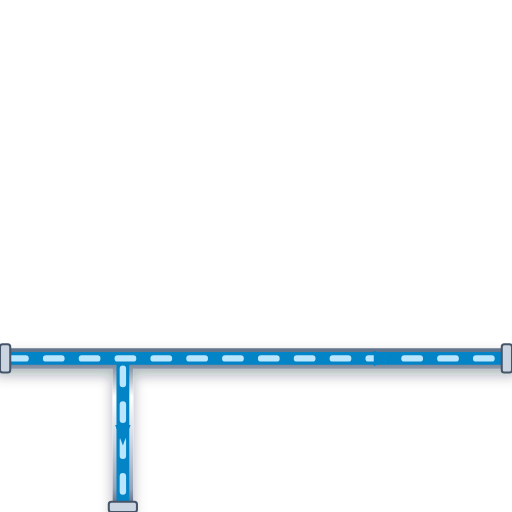
t = 0.00 s
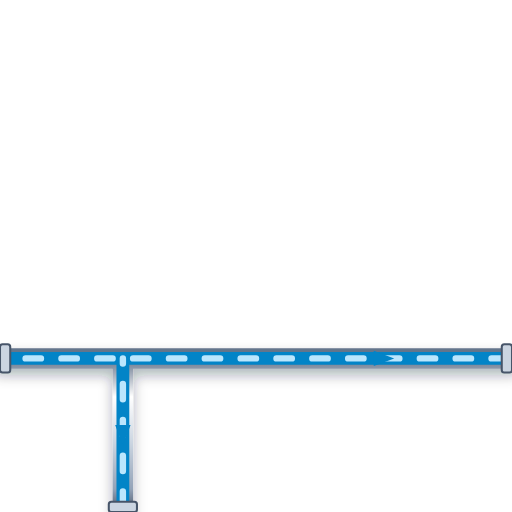
t = 0.20 s
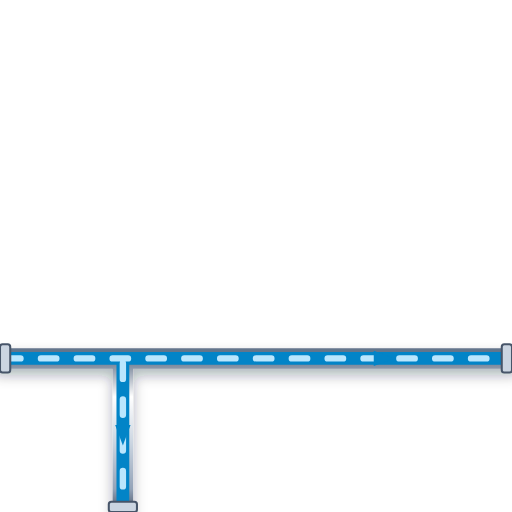
t = 0.40 s
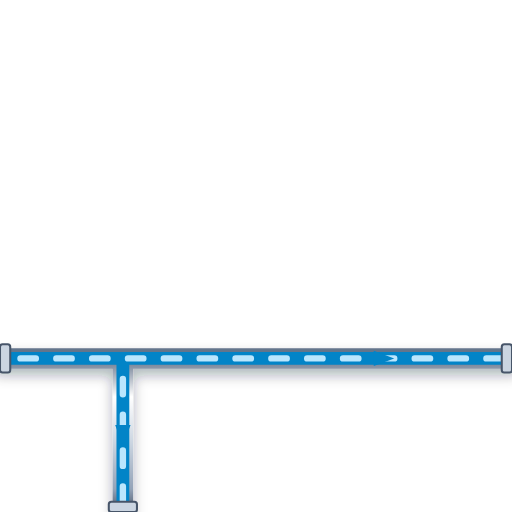
t = 0.60 s

The animated SVG that drew these frames (rendered in a browser with its animation timeline set to each time). Animation: 1 CSS @keyframes rule; one cycle of 0.80 s, repeats indefinitely.

<svg xmlns="http://www.w3.org/2000/svg" viewBox="0 0 200 200" width="200" height="200">
  <defs>
    <style>
      @keyframes p-flow-anim {
        from { stroke-dashoffset: 24; } to { stroke-dashoffset: 0; }
      }
      .anim-p-flow {
        stroke-dasharray: 6 8;
        animation: p-flow-anim 0.8s linear infinite;
      }
    </style>
    <filter id="ssPipeShadow" x="-15%" y="-15%" width="130%" height="130%">
      <feDropShadow dx="0" dy="2.5" stdDeviation="2.5" flood-color="#0f172a" flood-opacity="0.32" />
    </filter>
    <linearGradient id="ssPipeGradH" x1="0%" y1="0%" x2="0%" y2="100%">
      <stop offset="0%" stop-color="#64748b" /><stop offset="25%" stop-color="#ffffff" />
      <stop offset="55%" stop-color="#cbd5e1" /><stop offset="85%" stop-color="#94a3b8" /><stop offset="100%" stop-color="#475569" />
    </linearGradient>
  </defs>

  <!-- Stainless Steel 316 Outer Casing (8px with 3D Drop Shadow) -->
  <path d="M 0 140 L 200 140 M 48 140 L 48 200" stroke="url(#ssPipeGradH)" stroke-width="8" fill="none" stroke-linecap="round" stroke-linejoin="round" filter="url(#ssPipeShadow)"/>

  <!-- Process Fluid Core (5px) -->
  <path d="M 0 140 L 200 140 M 48 140 L 48 200" stroke="#0284C7" stroke-width="5" fill="none" stroke-linecap="round" stroke-linejoin="round"/>

  <!-- Animated Fluid Flow Stream Dashes (2.5px) -->
  <path d="M 0 140 L 200 140 M 48 140 L 48 200" stroke="#BAE6FD" stroke-width="2.5" fill="none" stroke-linejoin="round" stroke-linecap="round" class="anim-p-flow"/>

  <!-- Directional Flow Arrow -->
  <polygon points="146,137 154,140 146,143" fill="#0284C7" /> <polygon points="45,166 48,174 51,166" fill="#0284C7" />

  <!-- ANSI Flange Connection Collars -->
  <rect x="0" y="134.5" width="4" height="11" rx="1" fill="#cbd5e1" stroke="#475569" stroke-width="0.8"/>
  <rect x="196" y="134.5" width="4" height="11" rx="1" fill="#cbd5e1" stroke="#475569" stroke-width="0.8"/>
  <rect x="42.5" y="196" width="11" height="4" rx="1" fill="#cbd5e1" stroke="#475569" stroke-width="0.8"/>
</svg>
